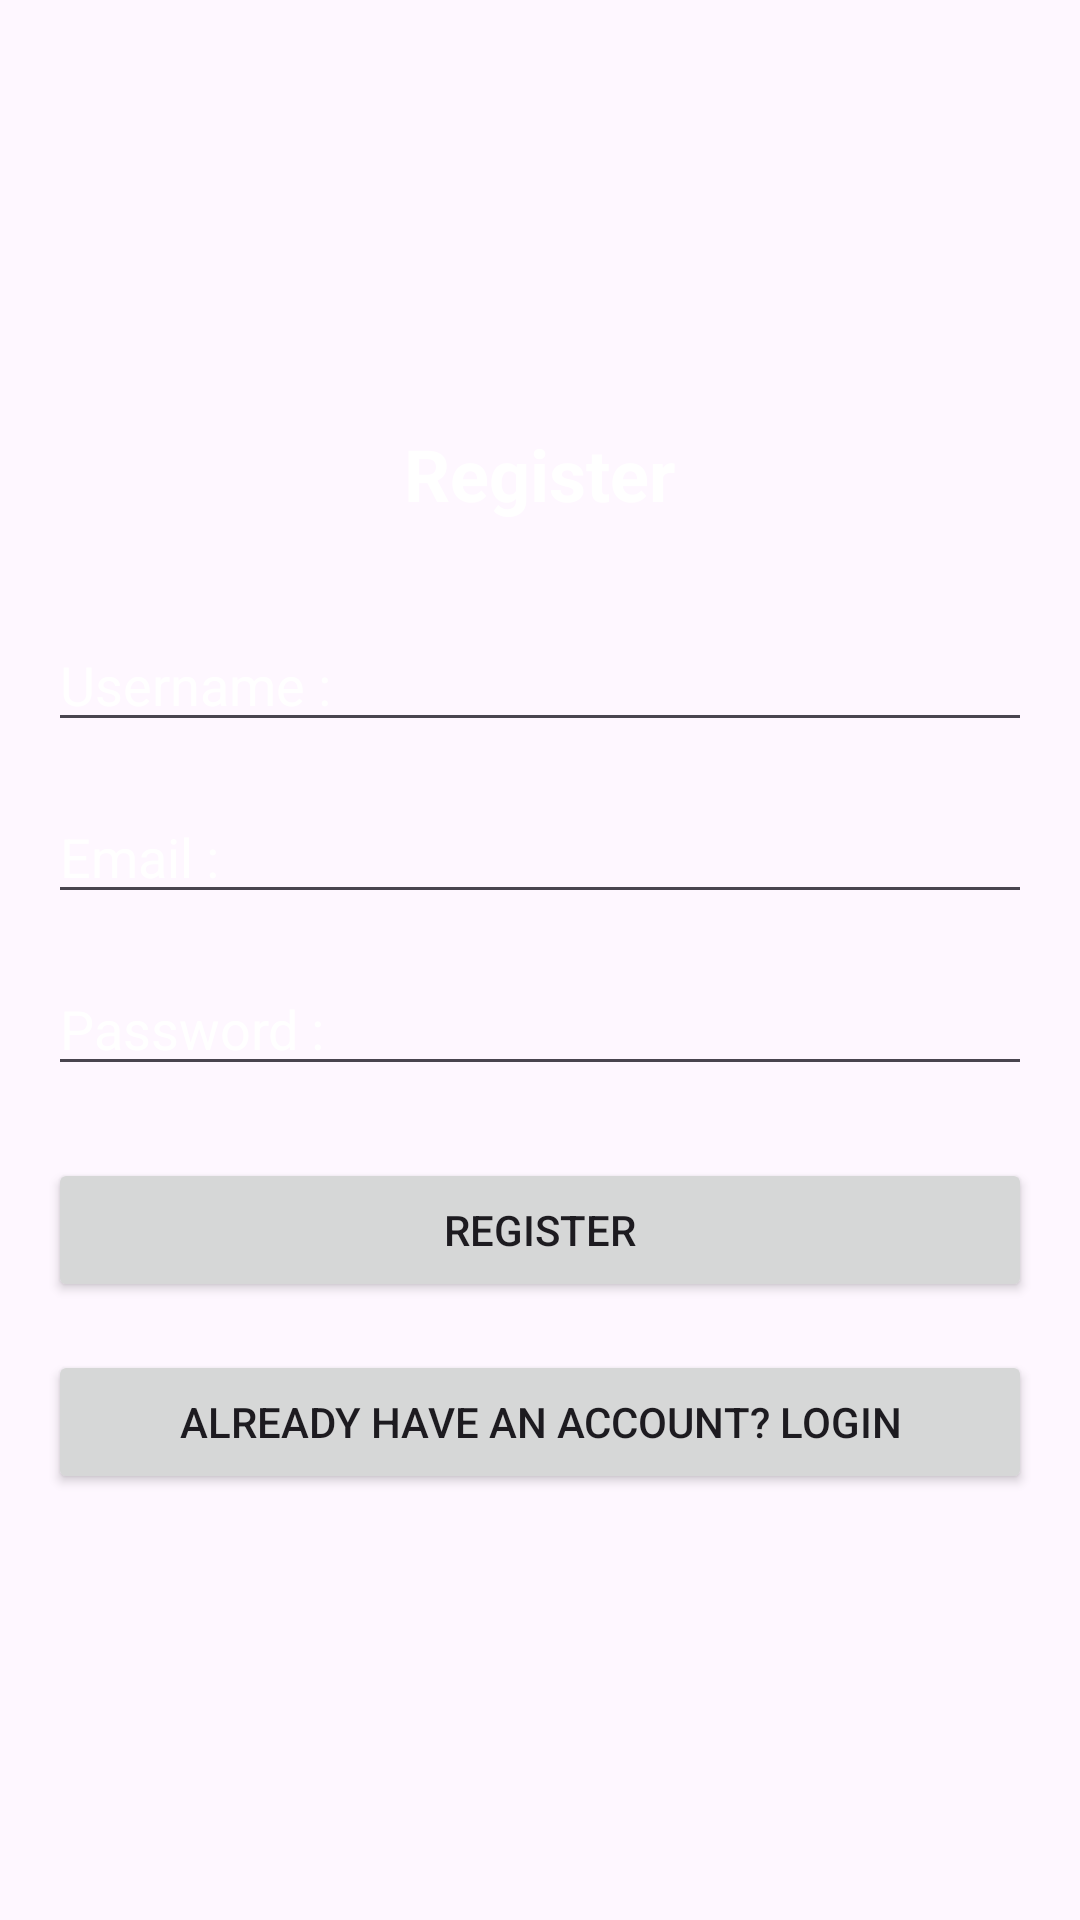

This screen was rendered from an Android layout file. Write that file and the resources it references.
<!-- AndroidManifest.xml: application theme Theme.QuizDeCultureGénérale -->
<!-- res/layout/activity_register.xml -->
<?xml version="1.0" encoding="utf-8"?>
<LinearLayout xmlns:android="http://schemas.android.com/apk/res/android"
    android:layout_width="match_parent"
    android:layout_height="match_parent"
    android:orientation="vertical"
    android:padding="16dp"
    android:gravity="center"
    android:background="@drawable/bg2">

    <TextView
        android:layout_width="wrap_content"
        android:layout_height="wrap_content"
        android:layout_marginBottom="32dp"
        android:text="Register"
        android:textColor="@color/white"
        android:textSize="24sp"
        android:textStyle="bold" />

    <EditText
        android:id="@+id/usernameInput"
        android:layout_width="match_parent"
        android:layout_height="wrap_content"
        android:hint="Username :"
        android:inputType="text"
        android:textColor="@android:color/white"
        android:textColorHint="@android:color/white"
        android:layout_marginBottom="16dp"/>

    <EditText
        android:id="@+id/emailInput"
        android:layout_width="match_parent"
        android:layout_height="wrap_content"
        android:hint="Email :"
        android:inputType="textEmailAddress"
        android:textColor="@android:color/white"
        android:textColorHint="@android:color/white"
        android:layout_marginBottom="16dp"/>

    <EditText
        android:id="@+id/passwordInput"
        android:layout_width="match_parent"
        android:layout_height="wrap_content"
        android:hint="Password :"
        android:inputType="textPassword"
        android:textColor="@android:color/white"
        android:textColorHint="@android:color/white"
        android:layout_marginBottom="24dp"/>

    <Button
        android:id="@+id/registerButton"
        android:layout_width="match_parent"
        android:layout_height="wrap_content"
        android:text="Register"
        android:layout_marginBottom="16dp"/>

    <Button
        android:id="@+id/loginButton"
        android:layout_width="match_parent"
        android:layout_height="wrap_content"
        android:text="Already have an account? Login"/>

</LinearLayout>
<!-- resources referenced by this layout -->
<resources>
  <style name="Theme.QuizDeCultureGénérale" parent="Base.Theme.QuizDeCultureGénérale" />
  <style name="Base.Theme.QuizDeCultureGénérale" parent="Theme.Material3.DayNight.NoActionBar">
          
          
      </style>
  <!-- not gathered from this repository: default colours our renderer supplied (Android Studio template values) -->
  <color name="white">#FFFFFFFF</color>
</resources>
